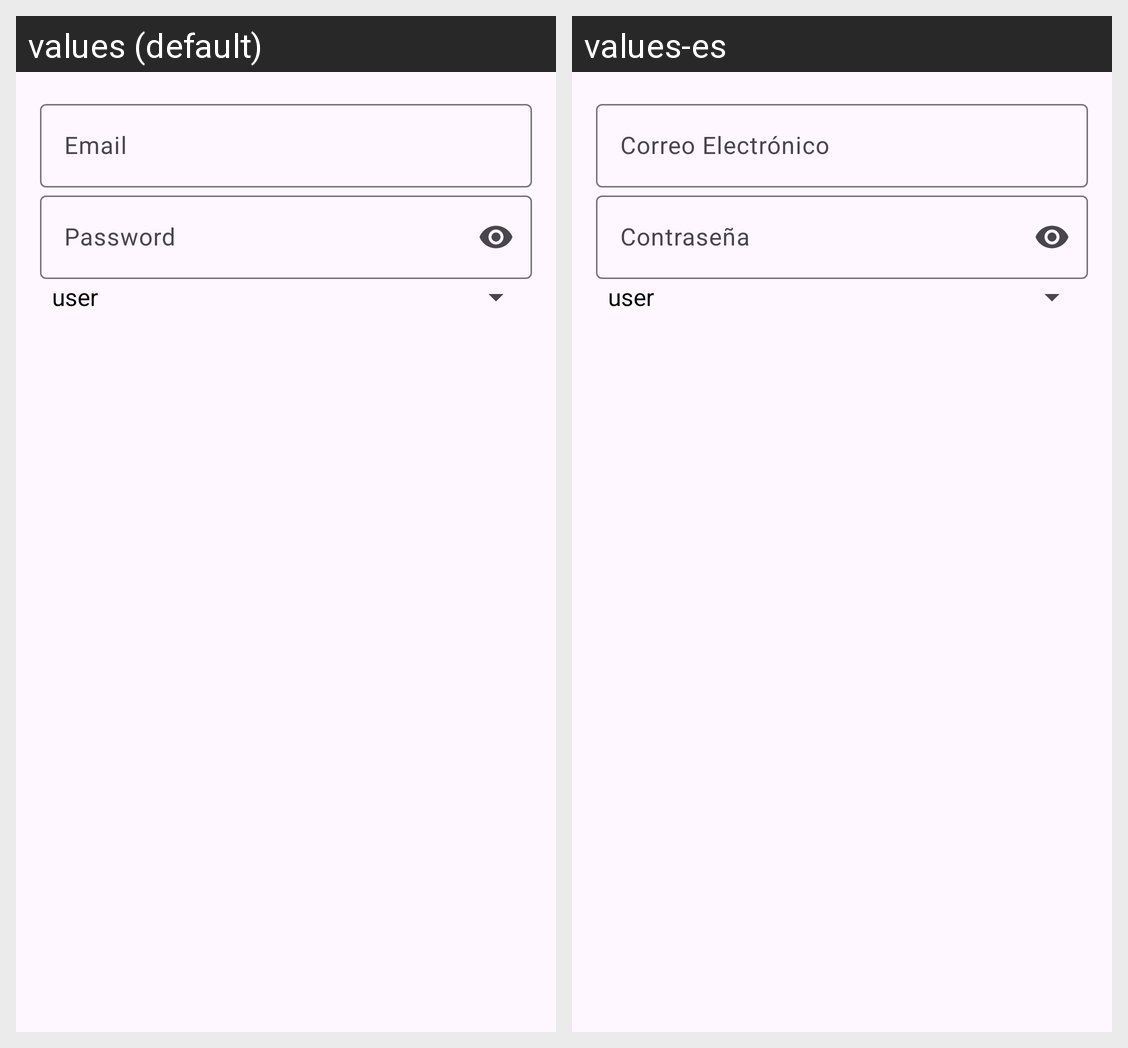

Strings drawn on this Android screen and how each of the app's shown locales translates them:
Android screen res/layout/dialog_add_user.xml rendered under 2 locales, left to right: values (default), values-es. Device: Nexus 5 (rendered at 1080×1920; each locale shown at half size, 540×960, under a caption strip naming it); theme Theme.SaiyaGym.
Strings drawn on this screen, with the default value and each locale's value (text and hints the layout hard-codes, and strings that could not be matched under every locale, appear in the picture but are not listed):

correo_electronico
  values: Email
  values-es: Correo Electrónico

contra
  values: Password
  values-es: Contraseña
